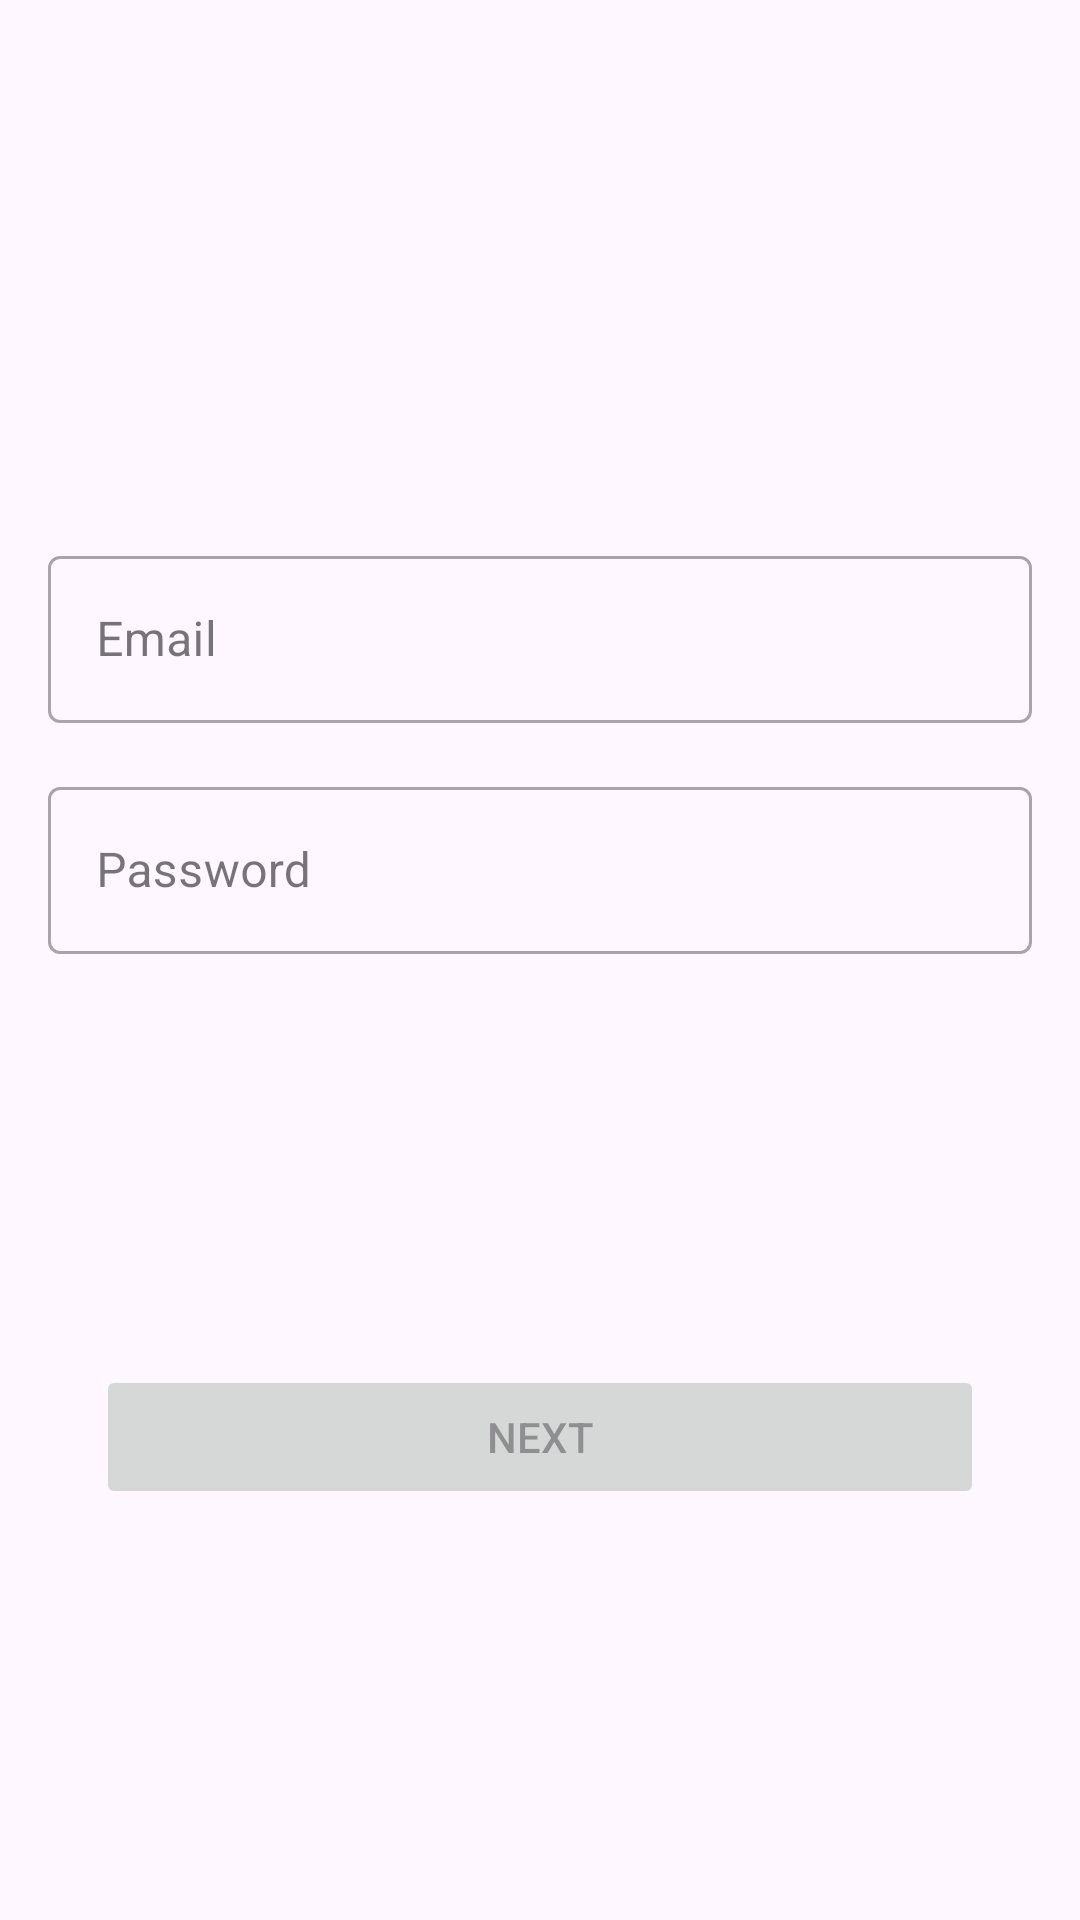

Reconstruct the res/layout file that produces this screen, plus the resources it refers to.
<!-- AndroidManifest.xml: application theme Theme.TrabajoPractico2doCuatrimestre2026 -->
<!-- res/layout/fragment_second.xml -->
<?xml version="1.0" encoding="utf-8"?>
<androidx.constraintlayout.widget.ConstraintLayout xmlns:android="http://schemas.android.com/apk/res/android"
    xmlns:tools="http://schemas.android.com/tools"
    android:layout_width="match_parent"
    android:layout_height="match_parent"
    xmlns:app="http://schemas.android.com/apk/res-auto">

    
    <com.google.android.material.textfield.TextInputLayout
        android:id="@+id/layoutEmail"
        android:layout_width="match_parent"
        android:layout_height="wrap_content"
        android:layout_marginTop="180dp"
        android:layout_marginLeft="16dp"
        android:layout_marginRight="16dp"
        android:hint="Email"
        style="@style/Widget.MaterialComponents.TextInputLayout.OutlinedBox"
        app:layout_constraintTop_toTopOf="parent"
        app:layout_constraintLeft_toLeftOf="parent"
        app:layout_constraintRight_toRightOf="parent">

        <com.google.android.material.textfield.TextInputEditText
            android:id="@+id/etEmail"
            android:inputType="text"
            android:layout_width="match_parent"
            android:layout_height="wrap_content"/>

    </com.google.android.material.textfield.TextInputLayout>


    
    <com.google.android.material.textfield.TextInputLayout
        android:id="@+id/layoutPassword"
        android:layout_width="match_parent"
        android:layout_height="wrap_content"
        android:layout_margin="16dp"
        android:hint="Password"
        style="@style/Widget.MaterialComponents.TextInputLayout.OutlinedBox"
        app:layout_constraintLeft_toLeftOf="@+id/layoutEmail"
        app:layout_constraintRight_toRightOf="@+id/layoutEmail"
        app:layout_constraintTop_toBottomOf="@+id/layoutEmail">

        <com.google.android.material.textfield.TextInputEditText
            android:id="@+id/etPassword"
            android:layout_width="match_parent"
            android:layout_height="wrap_content"
            android:inputType="number"/>

    </com.google.android.material.textfield.TextInputLayout>


    <Button
        android:id="@+id/btnNext"
        android:layout_width="match_parent"
        android:layout_height="wrap_content"
        android:text="Next"
        android:enabled="false"
        app:layout_constraintTop_toBottomOf="@+id/layoutPassword"
        app:layout_constraintBottom_toBottomOf="parent"
        android:layout_margin="32dp"/>

</androidx.constraintlayout.widget.ConstraintLayout>
<!-- resources referenced by this layout -->
<resources>
  <style name="Theme.TrabajoPractico2doCuatrimestre2026" parent="Base.Theme.TrabajoPractico2doCuatrimestre2026" />
  <style name="Base.Theme.TrabajoPractico2doCuatrimestre2026" parent="Theme.Material3.DayNight.NoActionBar">
          
          
      </style>
</resources>
